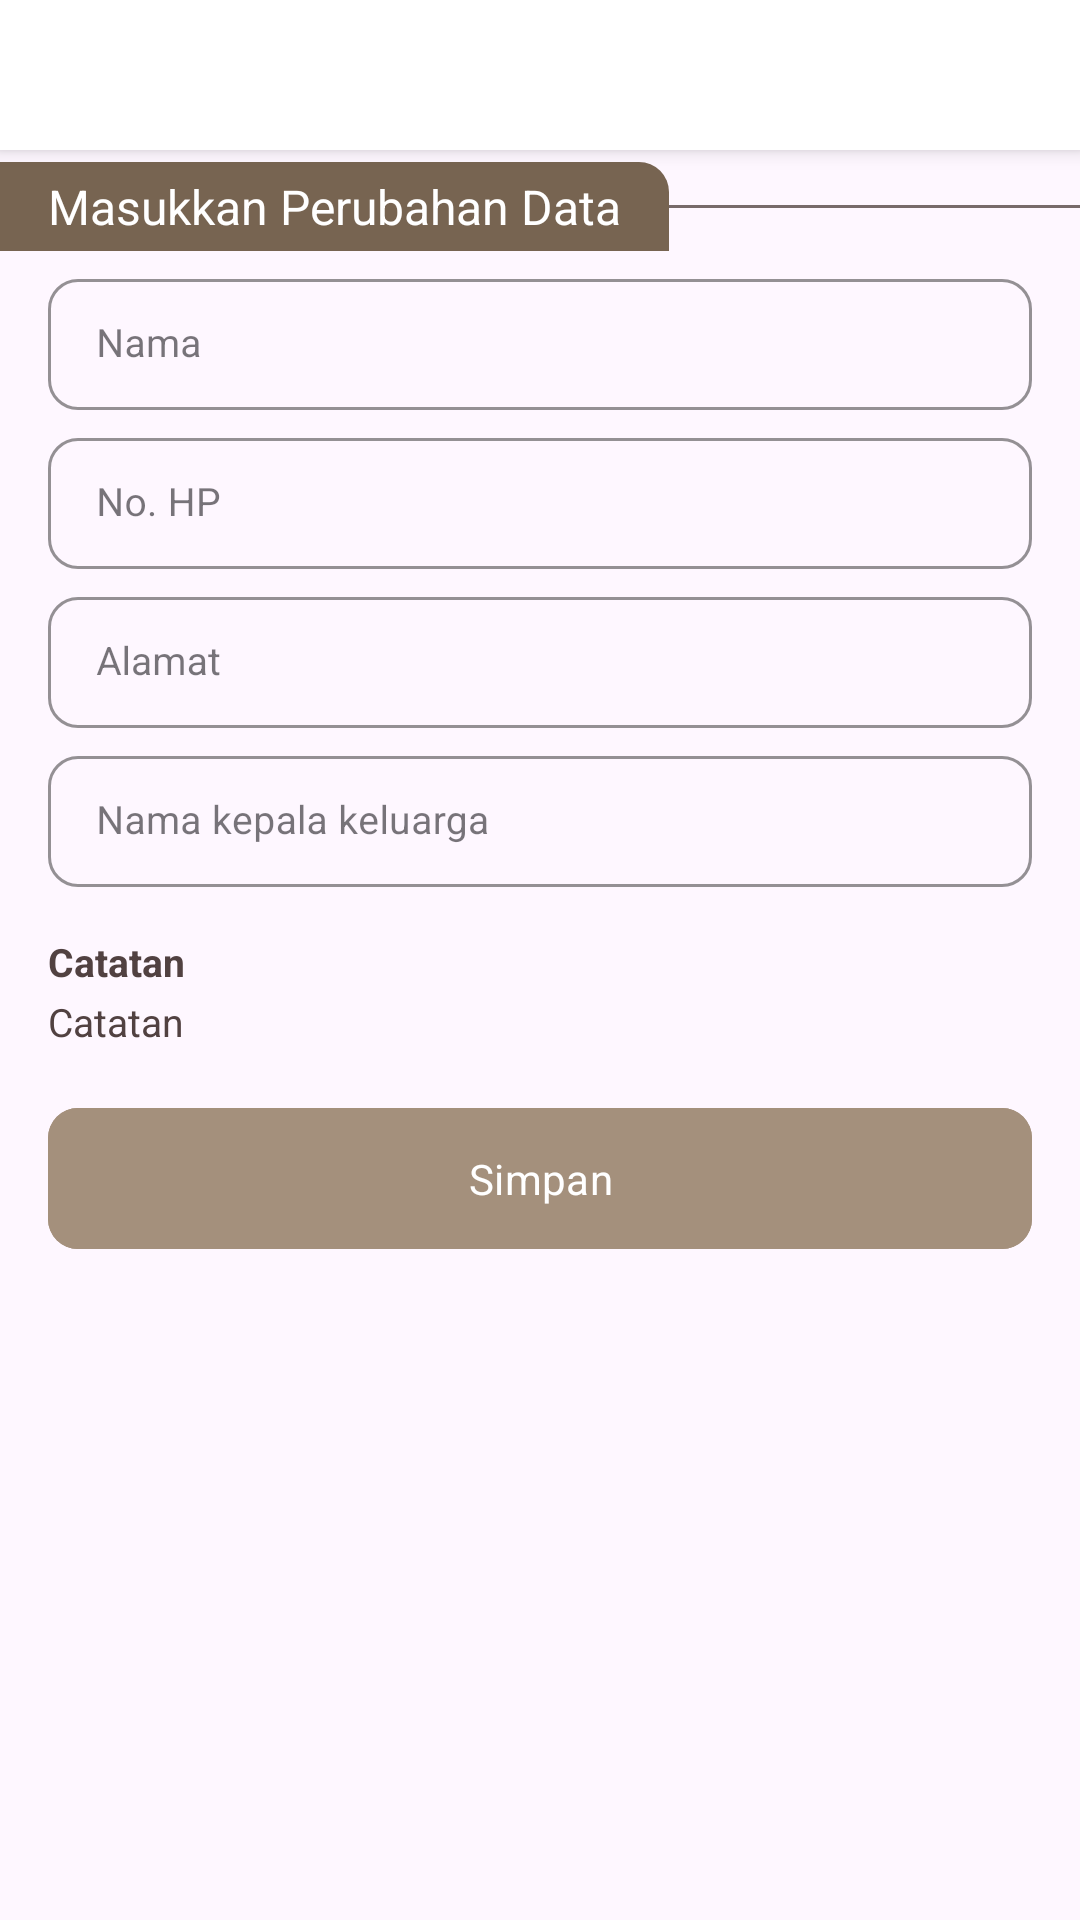

The Android layout XML behind this screen, and the referenced resources:
<!-- AndroidManifest.xml: application theme Theme.QURBANKU_APPS_SKRIPSI -->
<!-- res/layout/activity_update_profile_jemaah.xml -->
<?xml version="1.0" encoding="utf-8"?>
<androidx.constraintlayout.widget.ConstraintLayout xmlns:android="http://schemas.android.com/apk/res/android"
    xmlns:app="http://schemas.android.com/apk/res-auto"
    xmlns:tools="http://schemas.android.com/tools"
    android:layout_width="match_parent"
    android:layout_height="match_parent"
    tools:context=".ui.profile.jemaah.UpdateProfileJemaahActivity">

    <androidx.appcompat.widget.Toolbar
        android:id="@+id/toolbar"
        android:layout_width="match_parent"
        android:layout_height="50dp"
        android:background="@color/white"
        android:elevation="4dp"
        android:theme="@style/Theme.MaterialComponents.DayNight.Title"
        app:layout_constraintEnd_toEndOf="parent"
        app:layout_constraintStart_toStartOf="parent"
        app:layout_constraintTop_toTopOf="parent"
        app:popupTheme="@style/ThemeOverlay.AppCompat.Light"
        app:titleTextAppearance="@style/TextSpec.Field.ActionBar" />

    <androidx.constraintlayout.widget.ConstraintLayout
        android:id="@+id/constraintLayout7"
        android:layout_width="match_parent"
        android:layout_height="wrap_content"
        android:paddingTop="4dp"
        app:layout_constraintEnd_toEndOf="parent"
        app:layout_constraintStart_toStartOf="parent"
        app:layout_constraintTop_toBottomOf="@+id/toolbar">

        <TextView
            android:id="@+id/tv_update_profile_heading"
            style="@style/TextSpec.LabelWhite"
            android:layout_width="wrap_content"
            android:layout_height="wrap_content"
            android:background="@drawable/label_background"
            android:text="@string/enter_data_changes"
            android:textSize="16sp"
            app:layout_constraintBottom_toBottomOf="parent"
            app:layout_constraintStart_toStartOf="parent"
            app:layout_constraintTop_toTopOf="parent" />

        <View
            android:id="@+id/line1"
            android:layout_width="0dp"
            android:layout_height="1dp"
            android:background="@color/text_color_light"
            app:layout_constraintBottom_toBottomOf="@+id/tv_update_profile_heading"
            app:layout_constraintEnd_toEndOf="parent"
            app:layout_constraintStart_toEndOf="@+id/tv_update_profile_heading"
            app:layout_constraintTop_toTopOf="@+id/tv_update_profile_heading" />
    </androidx.constraintlayout.widget.ConstraintLayout>

    <LinearLayout
        android:layout_width="match_parent"
        android:layout_height="wrap_content"
        android:orientation="vertical"
        android:paddingLeft="16dp"
        android:paddingRight="16dp"
        android:paddingBottom="16dp"
        app:layout_constraintTop_toBottomOf="@+id/constraintLayout7">


        <com.google.android.material.textfield.TextInputLayout
            android:id="@+id/et_name_layout"
            style="@style/Widget.MaterialComponents.TextInputLayout.OutlinedBox.Dense"
            android:layout_width="match_parent"
            android:layout_height="wrap_content"
            android:layout_marginTop="4dp"
            app:boxCornerRadiusBottomEnd="10dp"
            app:boxCornerRadiusBottomStart="10dp"
            app:boxCornerRadiusTopEnd="10dp"
            app:boxCornerRadiusTopStart="10dp"
            app:boxStrokeColor="@color/green_dark_label"
            app:boxStrokeWidth="1dp">

            <EditText
                android:id="@+id/et_name"
                style="@style/TextSpec.Value"
                android:layout_width="match_parent"
                android:layout_height="wrap_content"
                android:ems="10"
                android:hint="@string/name"
                android:inputType="text"
                android:textColor="@color/text_color"
                tools:ignore="SpeakableTextPresentCheck" />
        </com.google.android.material.textfield.TextInputLayout>

        <com.google.android.material.textfield.TextInputLayout
            android:id="@+id/et_phone_number_layout"
            style="@style/Widget.MaterialComponents.TextInputLayout.OutlinedBox.Dense"
            android:layout_width="match_parent"
            android:layout_height="wrap_content"
            android:layout_marginTop="4dp"
            app:boxCornerRadiusBottomEnd="10dp"
            app:boxCornerRadiusBottomStart="10dp"
            app:boxCornerRadiusTopEnd="10dp"
            app:boxCornerRadiusTopStart="10dp"
            app:boxStrokeColor="@color/green_dark_label"
            app:boxStrokeWidth="1dp">

            <EditText
                android:id="@+id/et_phone_number"
                style="@style/TextSpec.Value"
                android:layout_width="match_parent"
                android:layout_height="wrap_content"
                android:ems="10"
                android:hint="@string/phone_number"
                android:inputType="number"
                android:textColor="@color/text_color"
                tools:ignore="SpeakableTextPresentCheck" />
        </com.google.android.material.textfield.TextInputLayout>

        <com.google.android.material.textfield.TextInputLayout
            android:id="@+id/et_address_layout"
            style="@style/Widget.MaterialComponents.TextInputLayout.OutlinedBox.Dense"
            android:layout_width="match_parent"
            android:layout_height="wrap_content"
            android:layout_marginTop="4dp"
            app:boxCornerRadiusBottomEnd="10dp"
            app:boxCornerRadiusBottomStart="10dp"
            app:boxCornerRadiusTopEnd="10dp"
            app:boxCornerRadiusTopStart="10dp"
            app:boxStrokeColor="@color/green_dark_label"
            app:boxStrokeWidth="1dp">

            <EditText
                android:id="@+id/et_address"
                style="@style/TextSpec.Value"
                android:layout_width="match_parent"
                android:layout_height="wrap_content"
                android:ems="10"
                android:hint="@string/address"
                android:inputType="text"
                android:textColor="@color/text_color"
                tools:ignore="SpeakableTextPresentCheck" />
        </com.google.android.material.textfield.TextInputLayout>

        <com.google.android.material.textfield.TextInputLayout
            android:id="@+id/et_head_family_name_layout"
            style="@style/Widget.MaterialComponents.TextInputLayout.OutlinedBox.Dense"
            android:layout_width="match_parent"
            android:layout_height="wrap_content"
            android:layout_marginTop="4dp"
            app:boxCornerRadiusBottomEnd="10dp"
            app:boxCornerRadiusBottomStart="10dp"
            app:boxCornerRadiusTopEnd="10dp"
            app:boxCornerRadiusTopStart="10dp"
            app:boxStrokeColor="@color/green_dark_label"
            app:boxStrokeWidth="1dp">

            <EditText
                android:id="@+id/et_head_family_name"
                style="@style/TextSpec.Value"
                android:layout_width="match_parent"
                android:layout_height="wrap_content"
                android:ems="10"
                android:hint="@string/head_of_family"
                android:inputType="text"
                android:textColor="@color/text_color"
                tools:ignore="SpeakableTextPresentCheck" />
        </com.google.android.material.textfield.TextInputLayout>

        <TextView
            android:id="@+id/tv_note_title"
            style="@style/TextSpec.Value"
            android:layout_height="20dp"
            android:layout_marginTop="16dp"
            android:text="@string/note"
            android:textColor="@color/text_color"
            android:textStyle="bold" />

        <TextView
            android:id="@+id/tv_note_value"
            style="@style/TextSpec.Value"
            android:justificationMode="inter_word"
            android:text="@string/note"
            android:textColor="@color/text_color" />

        <com.google.android.material.button.MaterialButton
            android:id="@+id/btn_save_update"
            style="@style/TextSpec.Field.Button"
            android:layout_marginTop="16dp"
            android:backgroundTint="@color/green_main"
            android:text="@string/save"
            android:textAllCaps="false" />
    </LinearLayout>

    <ProgressBar
        android:id="@+id/progressBar"
        style="?android:attr/progressBarStyle"
        android:layout_width="wrap_content"
        android:layout_height="wrap_content"
        android:indeterminate="true"
        android:visibility="gone"
        app:layout_constraintBottom_toBottomOf="parent"
        app:layout_constraintEnd_toEndOf="parent"
        app:layout_constraintStart_toStartOf="parent"
        app:layout_constraintTop_toTopOf="parent"
        tools:visibility="visible" />
</androidx.constraintlayout.widget.ConstraintLayout>
<!-- resources referenced by this layout -->
<resources>
  <color name="green_dark_label">#776451</color>
  <color name="green_main">#A4907C</color>
  <color name="text_color">#514141</color>
  <color name="text_color_light">#776A6A</color>
  <color name="white">#FFFFFFFF</color>
  <!-- drawable label_background (drawable) -->
  <?xml version="1.0" encoding="UTF-8"?>
  <shape xmlns:android="http://schemas.android.com/apk/res/android">
      <solid android:color="@color/green_dark_label"/>
      <size android:width="200dp"/>
      <corners android:topRightRadius="10dp"/>
      <padding android:left="16dp" android:top="4dp" android:right="16dp" android:bottom="4dp" />
  </shape>
  <string name="address">Alamat</string>
  <string name="enter_data_changes">Masukkan Perubahan Data</string>
  <string name="head_of_family">Nama kepala keluarga</string>
  <string name="name">Nama</string>
  <string name="note">Catatan</string>
  <string name="phone_number">No. HP</string>
  <string name="save">Simpan</string>
  <style name="TextSpec.Field.ActionBar">
          <item name="android:layout_width">wrap_content</item>
          <item name="android:layout_height">wrap_content</item>
          <item name="android:textSize">18sp</item>
          <item name="fontFamily">@font/regular_poppins</item>
          <item name="textAllCaps">false</item>
          <item name="android:textColor">@color/text_color</item>
      </style>
  <style name="TextSpec.Field.Button">
          <item name="android:layout_width">match_parent</item>
          <item name="android:layout_height">55dp</item>
          <item name="android:textSize">14sp</item>
          <item name="fontFamily">@font/semi_bold_poppins</item>
          <item name="android:textColor">@color/white</item>
          <item name="android:backgroundTint">@color/green_main</item>zz
          <item name="cornerRadius">10dp</item>
      </style>
  <style name="TextSpec.LabelWhite">
          <item name="android:layout_width">match_parent</item>
          <item name="android:layout_height">match_parent</item>
          <item name="android:textSize">14sp</item>
          <item name="fontFamily">@font/semi_bold_poppins</item>
          <item name="android:textColor">@color/white</item>
      </style>
  <style name="TextSpec.Value">
          <item name="android:layout_width">wrap_content</item>
          <item name="android:layout_height">wrap_content</item>
          <item name="android:textSize">13sp</item>
          <item name="fontFamily">@font/regular_poppins</item>
          <item name="android:textColor">@color/text_color</item>
      </style>
  <style name="Theme.MaterialComponents.DayNight.Title" parent="Theme.MaterialComponents.DayNight">
          <item name="colorPrimary">@color/white</item>
          <item name="colorPrimaryVariant">@color/green_light_1</item>
          <item name="colorOnPrimary">@color/green_dark_label</item>
          
          <item name="colorSecondary">@color/green_dark_label</item>
          <item name="colorSecondaryVariant">@color/green_dark_label</item>
          <item name="colorOnSecondary">@color/green_dark_label</item>
          
          <item name="android:statusBarColor">@color/green_dark_label</item>
          <item name="android:fontFamily">@font/regular_poppins</item>
      </style>
  <style name="Theme.QURBANKU_APPS_SKRIPSI" parent="Base.Theme.QURBANKU_APPS_SKRIPSI" />
  <color name="green_light_1">#FBFFDC</color>
  <style name="Base.Theme.QURBANKU_APPS_SKRIPSI" parent="Theme.Material3.DayNight.NoActionBar">
          
          <item name="colorPrimary">@color/green_main</item>
          <item name="colorPrimaryVariant">@color/green_light_1</item>
          <item name="colorOnPrimary">@color/white</item>
          
          <item name="colorSecondary">@color/green_dark_label</item>
          <item name="colorSecondaryVariant">@color/green_dark_label</item>
          <item name="colorOnSecondary">@color/white</item>
          
          <item name="android:statusBarColor">@color/green_dark_label</item>
      </style>
</resources>
